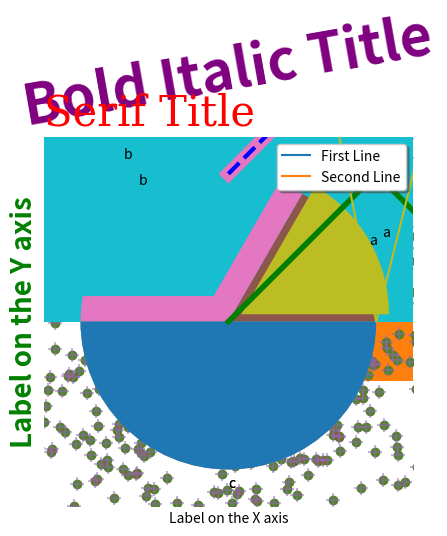
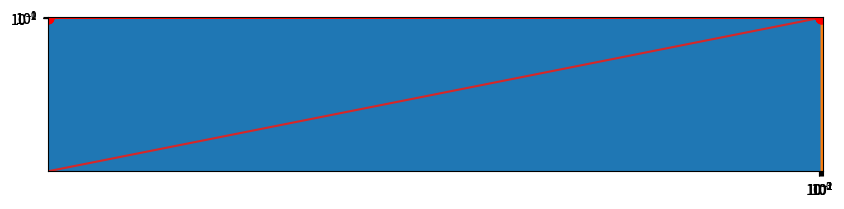
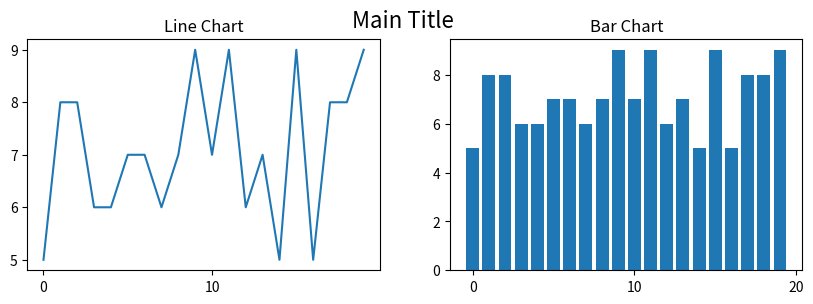
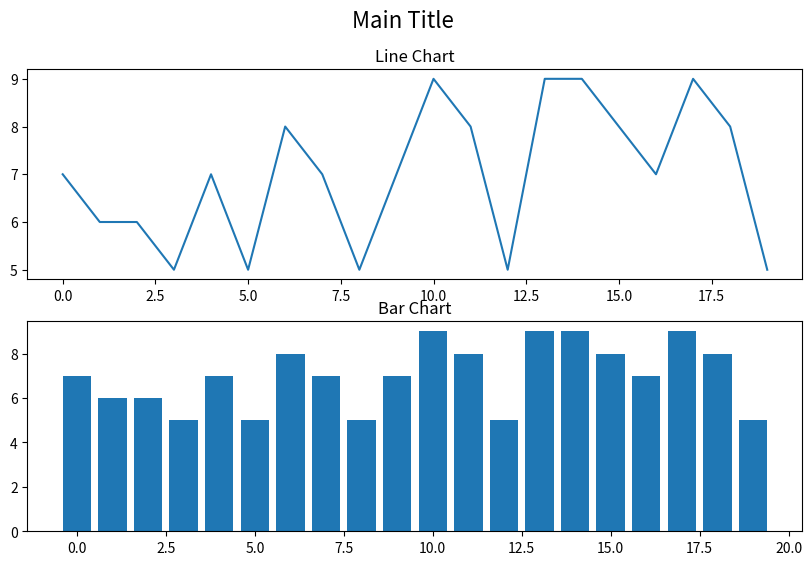
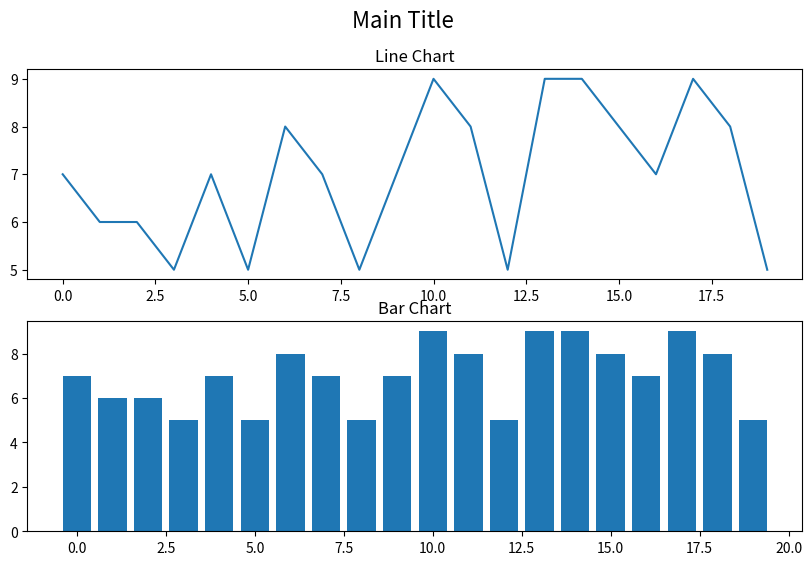
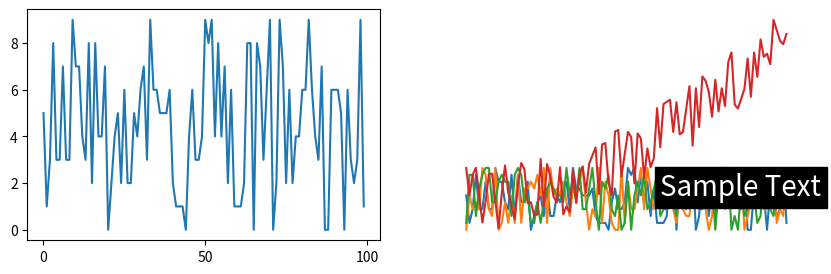

Here is the Python script that generated these plots, in order:
import matplotlib.pyplot as plt
import numpy as np
import pandas as pd

# You can configure the format of the images: ‘png’, ‘retina’, ‘jpeg’, ‘svg’, ‘pdf’.
%config InlineBackend.figure_format = 'svg'
# this statement allows the visuals to render within your Jupyter Notebook
%matplotlib inline 

data_list = [1,2,1,3]
print(data_list, type(data_list))
plt.plot(data_list);

x = [10,20, 21, 30]
plt.plot(x,data_list);

data_numpy = np.array(data_list)
print(data_numpy, type(data_numpy))
plt.plot(data_numpy);

data_pandas_series = pd.Series(data_list)
print(data_pandas_series, type(data_pandas_series))
plt.plot(data_pandas_series);

data_pandas = pd.DataFrame(data_list)
print(data_pandas, type(data_pandas))
plt.plot(data_pandas);

plt.plot(data_list)
plt.title('First Plot');

plt.plot(data_list)
plt.title('Serif Title',family='serif',fontsize = 30,loc='left',color='r');

plt.plot(data_list)
plt.title('Bold Italic Title',fontsize = 40,style='italic',weight='bold',rotation=10,color='purple');

plt.plot(data_list)
plt.xlabel('Label on the X axis')
plt.ylabel('Label on the Y axis',fontsize = 20, weight = 'bold',color='green');

### Write the code here




### Write the code here




plt.plot(data_list)
plt.grid()

plt.plot(data_list)
plt.grid()
ticks_x = np.linspace(0, 3, 10)
ticks_y = np.linspace(1, 3, 3)
plt.xticks(ticks_x)
plt.yticks(ticks_y);

plt.plot(data_list)
plt.grid()
ticks_x = np.linspace(0, 3, 4)
months = ['Jan','Feb','Mar','Apr']
plt.xticks(ticks_x, months, fontsize = '20', family = 'fantasy',color='orange');

### Write the code here




data_list = [1,2,1,3]
data_list_2 = [3, 2.3, 2, 0]
plt.plot(data_list)
plt.plot(data_list_2);

plt.plot(data_list)
plt.plot(data_list_2)
plt.legend(['First Line','Second Line'],shadow = True, loc = 0);

plt.plot(data_list, 'g'); 

plt.plot(data_list, c='g'); 

plt.plot(data_list, color = 'g'); 

plt.plot(data_list, c = 'Aqua');

print('The decimal {} is {} in hexadecimal'.format(0,hex(0)))
print('The decimal {} is {} in hexadecimal'.format(128,hex(128)))
print('The decimal {} is {} in hexadecimal'.format(36,hex(36)))
print('The decimal {} is {} in hexadecimal'.format(198,hex(198)))
print('The decimal {} is {} in hexadecimal'.format(255,hex(255)))

plt.plot(data_list, c = '#00FFFF'); 

plt.plot(data_list, linewidth = 10)
plt.plot(data_list_2, linewidth = 1); 

plt.plot(data_list, linestyle = '--',linewidth = 3, c = 'b')
plt.plot(data_list_2, linestyle = '-.',linewidth = 5, c = 'r') 
plt.plot(np.array(data_list_2)+1, linestyle = ':',linewidth = 2, c = 'k')
plt.plot(np.array(data_list)-1, linestyle = '-',linewidth = 4, c ='g'); 

### Write the code here




new_x = np.arange(100)
new_y = np.random.randint(0,10,100) # random integer number between 0 and 9 (10 is excluded)

plt.plot(new_x,new_y);

new_x = np.arange(20)
new_y = np.random.randint(5,10,20)

plt.bar(new_x,new_y);

new_x = np.arange(20)
new_y = np.random.randint(5,10,20)

plt.barh(new_x,new_y);

new_x = np.random.randn(1000)
new_y = np.random.randn(1000)

plt.scatter(new_x,new_y);

plt.scatter(new_x,new_y,alpha = 0.2);

plt.scatter(new_x,new_y,marker = '+',s = 100, alpha = 0.5);

new_x = np.random.randn(100000)
plt.hist(new_x,50);

new_x = np.arange(1,4)
plt.pie(new_x,labels=['a','b','c']);

plt.pie(new_x,labels=['a','b','c'],explode = [.1,.2,0]);

plt.figure(figsize = [10,2]) # [width, height]
new_x = np.random.randn(100000)
plt.hist(new_x,50);

### Write the code here




### Write the code here




new_x = np.arange(100)
new_y = np.random.randint(0,10,100)
plt.plot(new_x,new_y)
plt.axis([-10, 110, -10, 20]); # [x_min, x_max, y_min, y_max]

new_x = np.arange(8)
new_y = np.e**new_x
plt.plot(new_x,new_y)
plt.scatter(new_x,new_y);

plt.plot(new_x,np.log10(new_y));
plt.scatter(new_x,np.log10(new_y));

plt.semilogy(new_x,new_y,c='r')
plt.semilogy(new_x,new_y,'.',ms=15,c='r'); #it is in log10

plt.semilogx(new_x,new_y,c='r')
plt.semilogx(new_x,new_y,'.',ms=15,c='r'); #it is in log10

plt.loglog(new_x,new_y,c='r')
plt.loglog(new_x,new_y,'.',ms=15,c='r'); #it is in log10

new_x = np.arange(20)
new_y = np.random.randint(5,10,20)

plt.figure(figsize=[10,3])

plt.suptitle('Main Title',fontsize = 16)

plt.subplot(1,2,1) # (number of rows, number of columns, number of plot)
plt.plot(new_x,new_y)
plt.title('Line Chart')

plt.subplot(1,2,2)
plt.bar(new_x,new_y)
plt.title('Bar Chart');

new_x = np.arange(20)
new_y = np.random.randint(5,10,20)

plt.figure(figsize=[10,6])

plt.suptitle('Main Title',fontsize = 16)

plt.subplot(2,1,1) # (number of rows, number of columns, number of plot)
plt.plot(new_x,new_y)
plt.title('Line Chart')

plt.subplot(2,1,2)
plt.bar(new_x,new_y)
plt.title('Bar Chart');

fig, ax = plt.subplots(2, 1, figsize=(10, 4))

fig.set_figwidth(10)
fig.set_figheight(6)

fig.suptitle('Main Title',fontsize = 16)

ax[0].plot(new_x,new_y)
ax[0].set_title('Line Chart')

ax[1].bar(new_x,new_y)
ax[1].set_title('Bar Chart');

### Write the code here




new_x = np.arange(100)
new_y = np.random.randint(0,10,100)

plt.figure(figsize=[10,3])

plt.subplot(1,2,1)
plt.plot(new_x,new_y)

plt.subplot(1,2,2)
plt.plot(new_x,new_y)
plt.axis('off');

new_x = np.arange(100)
new_y = np.random.randint(0,10,100)

# modify the default label size for the x and y ticks
plt.rc('xtick', labelsize=20) 
plt.rc('ytick', labelsize=10) 

plt.plot(new_x,new_y);

new_x = np.arange(100)
new_y = np.random.randint(0,10,100)
plt.plot(new_x,new_y)

plt.savefig('testplot.png')

new_x = np.arange(100)
new_y = np.random.randint(0,10,100)+(0.05*new_x)**2
plt.plot(new_x,new_y)
plt.text(60,5,'Sample Text',fontsize = 20,backgroundcolor = 'k',color = 'white'); # x and y position of start of text

